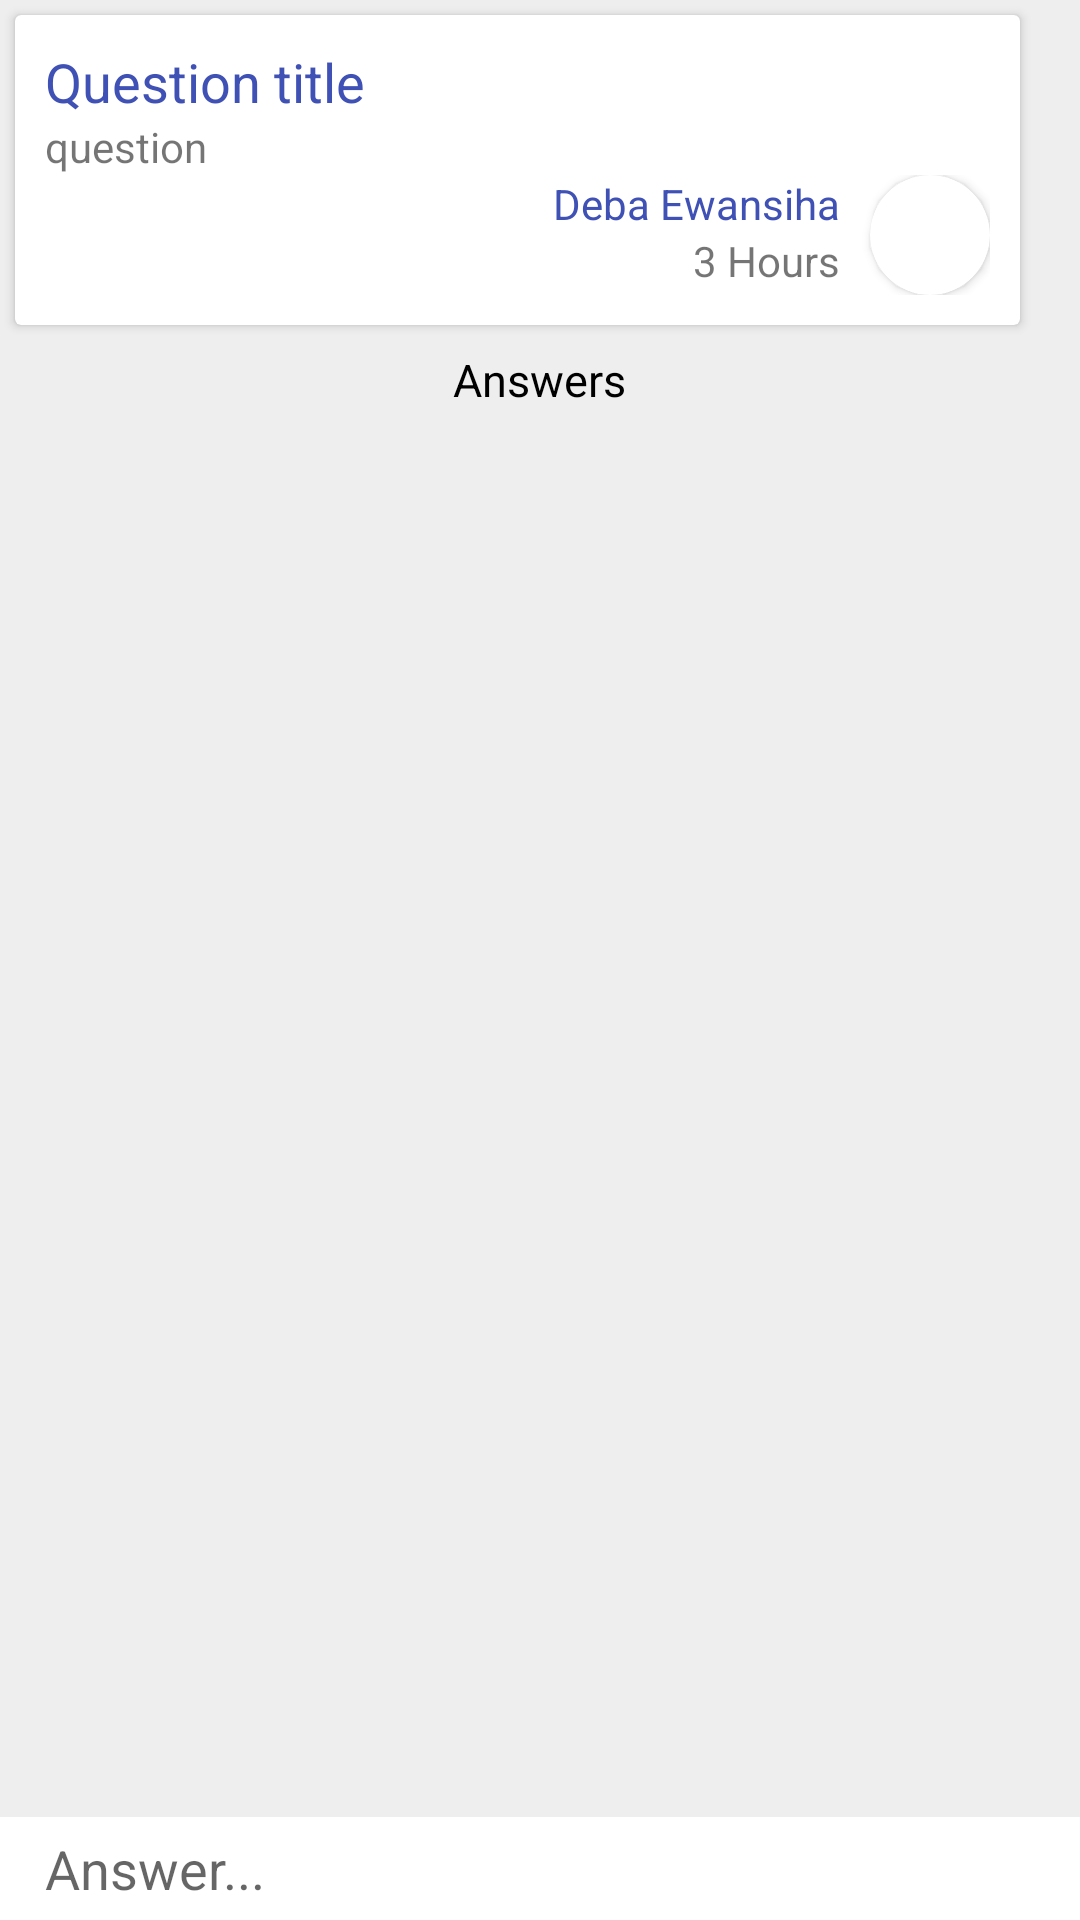

Layout XML and referenced resources for this Android screen:
<!-- AndroidManifest.xml: application theme AppTheme -->
<!-- res/layout/activity_question.xml -->
<?xml version="1.0" encoding="utf-8"?>
<RelativeLayout xmlns:android="http://schemas.android.com/apk/res/android"
    xmlns:app="http://schemas.android.com/apk/res-auto"
    xmlns:tools="http://schemas.android.com/tools"
    android:layout_width="match_parent"
    android:layout_height="match_parent"
    tools:context=".QuestionActivity">

    <android.support.v4.widget.NestedScrollView
        android:layout_width="match_parent"
        android:layout_height="wrap_content"
        android:layout_above="@+id/layout1"
        android:background="#eeeeee"
        android:layout_alignParentTop="true">

        <LinearLayout
            android:layout_width="match_parent"
            android:layout_height="wrap_content"
            android:layout_above="@+id/layout1"
            android:orientation="vertical">

            <android.support.v7.widget.CardView
                android:layout_width="match_parent"
                android:layout_height="wrap_content"
                android:layout_marginLeft="5dp"
                android:layout_marginRight="20dp"
                android:layout_marginTop="5dp"
                app:contentPadding="10dp">

                <LinearLayout
                    android:layout_width="match_parent"
                    android:layout_height="wrap_content"
                    android:orientation="vertical">

                    <TextView
                        android:id="@+id/qTitle"
                        android:layout_width="match_parent"
                        android:layout_height="wrap_content"
                        android:text="Question title"
                        android:textColor="@color/colorPrimary"
                        android:textSize="18sp" />

                    <TextView
                        android:id="@+id/qText"
                        android:layout_width="match_parent"
                        android:layout_height="wrap_content"
                        android:text="question" />

                    <LinearLayout
                        android:layout_width="wrap_content"
                        android:layout_height="wrap_content"
                        android:layout_gravity="right"
                        android:orientation="horizontal">

                        <LinearLayout
                            android:layout_width="wrap_content"
                            android:layout_height="wrap_content"
                            android:layout_marginRight="10dp"
                            android:orientation="vertical">

                            <TextView
                                android:id="@+id/qName"
                                android:layout_width="wrap_content"
                                android:layout_height="wrap_content"
                                android:text="Deba Ewansiha"
                                android:textColor="@color/colorPrimary" />

                            <TextView
                                android:id="@+id/date"
                                android:layout_width="wrap_content"
                                android:layout_height="wrap_content"
                                android:layout_gravity="right"
                                android:text="3 Hours" />
                        </LinearLayout>

                        <android.support.v7.widget.CardView
                            android:layout_width="wrap_content"
                            android:layout_height="wrap_content"
                            app:cardCornerRadius="20dp">
                            <ImageView
                                android:layout_width="40dp"
                                android:layout_height="40dp"
                                android:src="@drawable/user"
                                android:scaleType="centerCrop"/>
                        </android.support.v7.widget.CardView>

                    </LinearLayout>
                </LinearLayout>

            </android.support.v7.widget.CardView>

            <TextView
                android:layout_width="wrap_content"
                android:layout_height="wrap_content"
                android:layout_gravity="center_horizontal"
                android:padding="8dp"
                android:text="Answers"
                android:textColor="#000000"
                android:textSize="15sp" />


            <ListView
                android:id="@+id/answersList"
                android:layout_width="match_parent"
                android:layout_height="wrap_content"
                android:layout_marginLeft="10dp"
                android:divider="@null"
                android:dividerHeight="5dp"
                android:listSelector="@android:color/transparent"
                tools:listitem="@layout/item_answers">

            </ListView>
        </LinearLayout>
    </android.support.v4.widget.NestedScrollView>


    <LinearLayout
        android:id="@+id/layout1"
        android:layout_width="match_parent"
        android:layout_height="wrap_content"
        android:layout_alignParentBottom="true"
        android:background="#ffffff"
        android:orientation="horizontal"
        android:paddingLeft="10dp"
        android:weightSum="10">

        <EditText
            android:id="@+id/ansEditText"
            android:layout_width="wrap_content"
            android:layout_height="wrap_content"
            android:layout_weight="9"
            android:background="@android:color/transparent"
            android:hint="Answer..."
            android:inputType="textMultiLine|textCapSentences"
            android:padding="5dp" />

        <ImageButton
            android:id="@+id/sendAnsBtn"
            android:layout_width="wrap_content"
            android:layout_height="wrap_content"
            android:layout_weight="1"
            android:background="@android:color/transparent"
            android:onClick="sendAnswer"
            android:padding="5dp"
            android:src="@drawable/ic_send"/>
    </LinearLayout>
</RelativeLayout>
<!-- res/layout/item_answers.xml (included above) -->
<?xml version="1.0" encoding="utf-8"?>
<LinearLayout xmlns:android="http://schemas.android.com/apk/res/android"
    xmlns:app="http://schemas.android.com/apk/res-auto"
    android:layout_width="match_parent"
    android:layout_height="match_parent"
    android:orientation="vertical">

    <android.support.v7.widget.CardView
        android:layout_width="match_parent"
        android:layout_height="wrap_content"
        app:contentPadding="10dp"
        app:cardElevation="2dp"
        android:layout_margin="4dp"
        app:cardCornerRadius="5dp">

        <LinearLayout
            android:layout_width="match_parent"
            android:layout_height="wrap_content"
            android:orientation="vertical">

            <TextView
                android:layout_width="match_parent"
                android:layout_height="wrap_content"
                android:text="answer"
                android:id="@+id/answer"/>

            <LinearLayout
                android:layout_width="wrap_content"
                android:layout_height="wrap_content"
                android:layout_gravity="right"
                android:orientation="horizontal">

                <LinearLayout
                    android:layout_width="wrap_content"
                    android:layout_height="wrap_content"
                    android:layout_marginRight="10dp"
                    android:orientation="vertical">

                    <TextView
                        android:layout_width="wrap_content"
                        android:layout_height="wrap_content"
                        android:text="Deba Ewansiha"
                        android:id="@+id/user"
                        android:textSize="13sp"
                        android:textColor="@color/colorPrimary"/>

                    <TextView
                        android:layout_width="wrap_content"
                        android:layout_height="wrap_content"
                        android:layout_gravity="right"
                        android:text="3 Hours"
                        android:textSize="12sp"
                        android:id="@+id/timeText"/>
                </LinearLayout>

                <ImageView
                    android:layout_width="40dp"
                    android:layout_height="40dp"
                    android:src="@drawable/user" />
            </LinearLayout>
        </LinearLayout>
    </android.support.v7.widget.CardView>
</LinearLayout>
<!-- resources referenced by this layout -->
<resources>
  <color name="colorPrimary">#3f51b5</color>
  <style name="AppTheme" parent="Theme.AppCompat.Light.DarkActionBar">
          
          <item name="colorPrimary">@color/colorPrimary</item>
          <item name="colorPrimaryDark">@color/colorPrimaryDark</item>
          <item name="colorAccent">@color/colorAccent</item>
          <item name="android:windowActionBarOverlay">true</item>
      </style>
  <color name="colorPrimaryDark">#303F9F</color>
  <color name="colorAccent">#FF4081</color>
</resources>
